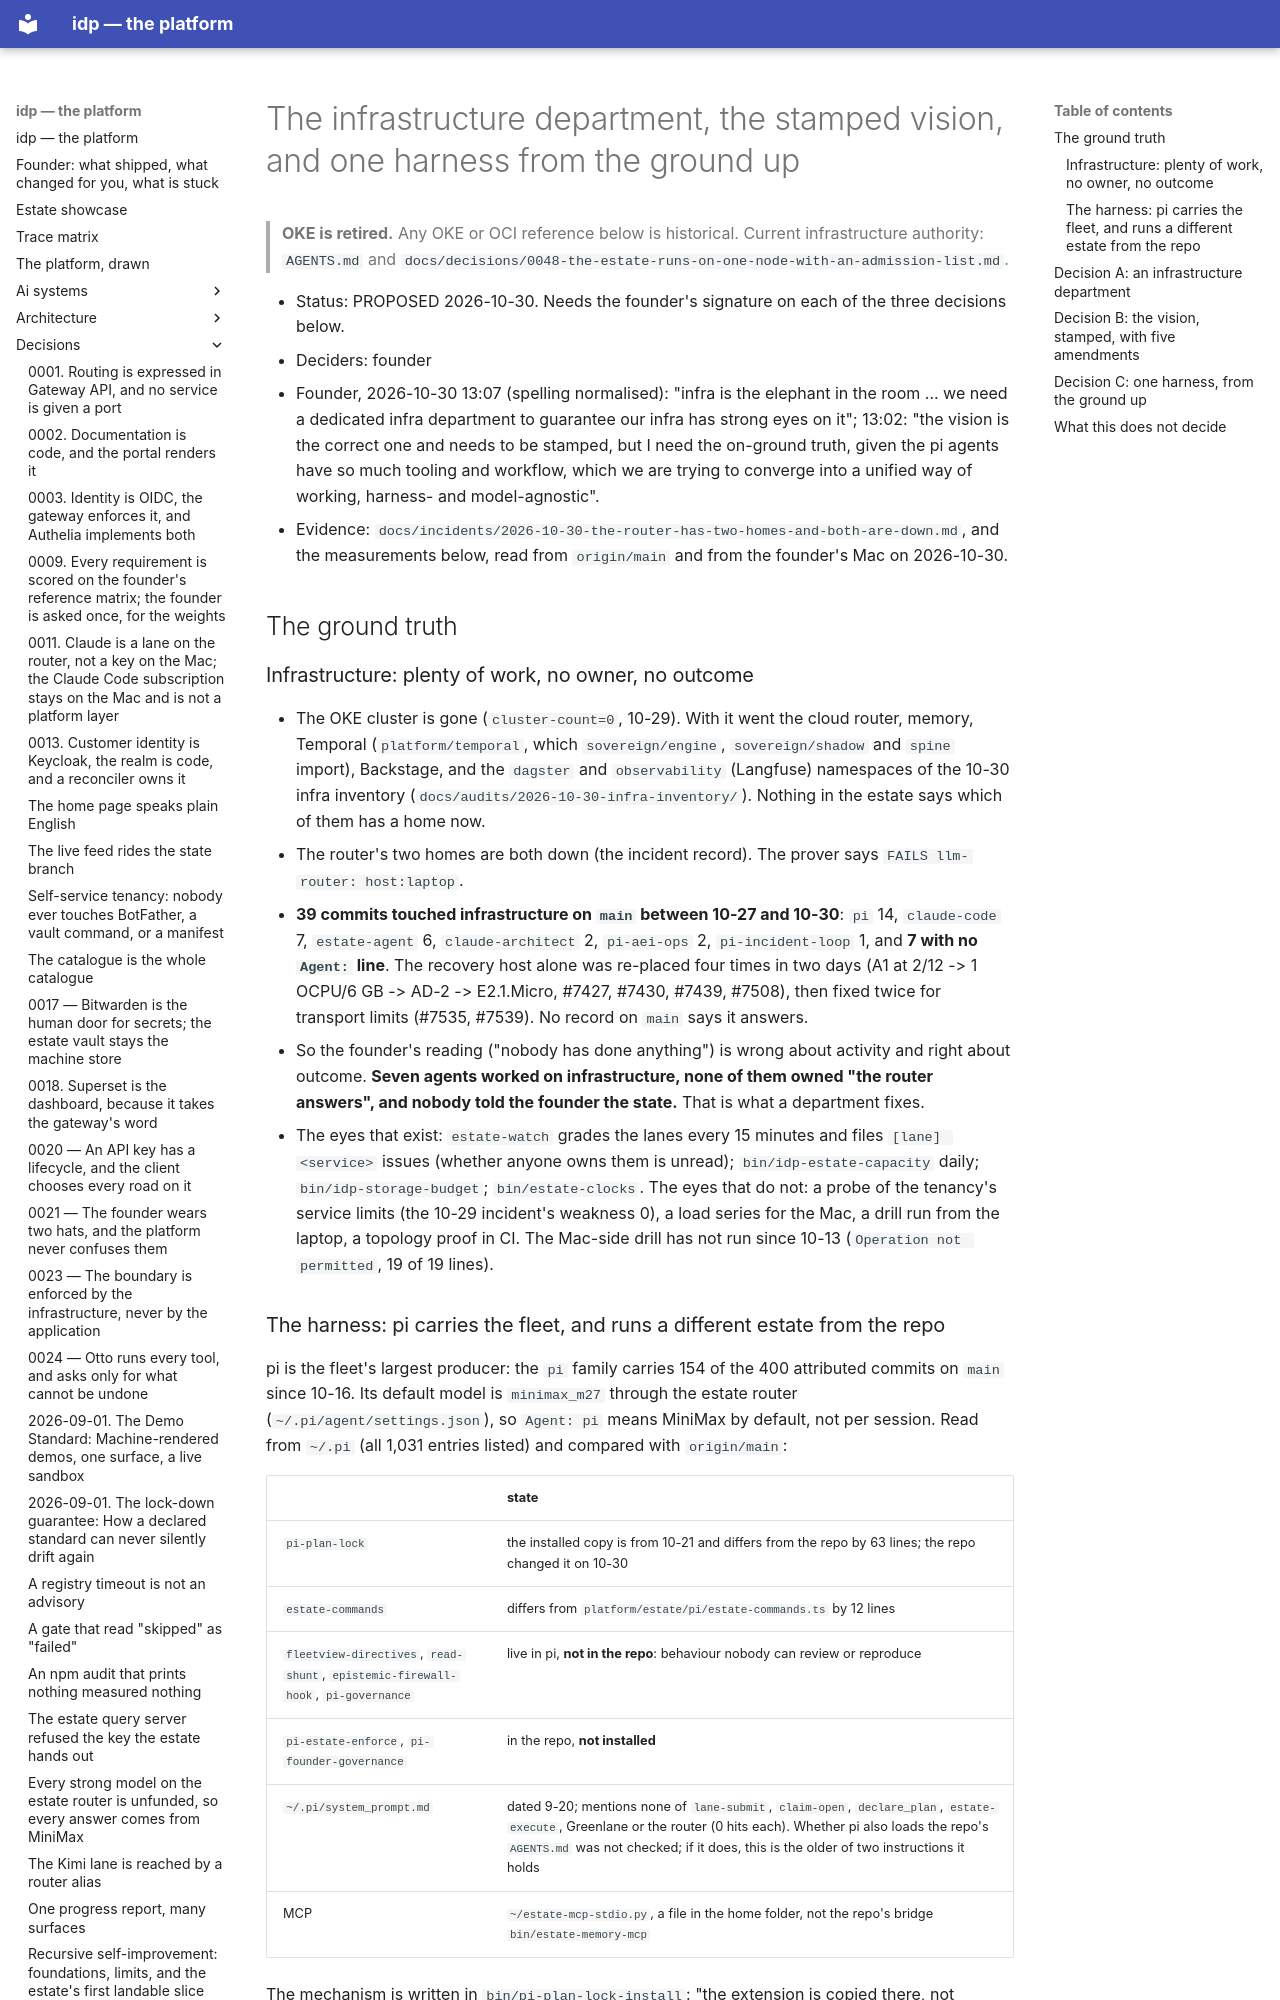

repository: chidionyema/idp · page: decisions/2026-10-30-the-infrastructure-department-and-the-stamped-vision/index.html · generator: mkdocs

# The infrastructure department, the stamped vision, and one harness from the ground up

> **OKE is retired.** Any OKE or OCI reference below is historical. Current infrastructure authority: `AGENTS.md` and `docs/decisions/0048-the-estate-runs-on-one-node-with-an-admission-list.md`.

- Status: PROPOSED 2026-10-30. Needs the founder's signature on each of the three decisions below.
- Deciders: founder
- Founder, 2026-10-30 13:07 (spelling normalised): "infra is the elephant in the room ... we need a
  dedicated infra department to guarantee our infra has strong eyes on it"; 13:02: "the vision is
  the correct one and needs to be stamped, but I need the on-ground truth, given the pi agents
  have so much tooling and workflow, which we are trying to converge into a unified way of
  working, harness- and model-agnostic".
- Evidence: `docs/incidents/2026-10-30-the-router-has-two-homes-and-both-are-down.md`, and the
  measurements below, read from `origin/main` and from the founder's Mac on 2026-10-30.

## The ground truth

### Infrastructure: plenty of work, no owner, no outcome

- The OKE cluster is gone (`cluster-count=0`, 10-29). With it went the cloud router, memory,
  Temporal (`platform/temporal`, which `sovereign/engine`, `sovereign/shadow` and `spine` import),
  Backstage, and the `dagster` and `observability` (Langfuse) namespaces of the 10-30 infra
  inventory (`docs/audits/2026-10-30-infra-inventory/`). Nothing in the estate says which of them has a home now.
- The router's two homes are both down (the incident record). The prover says
  `FAILS llm-router: host:laptop`.
- **39 commits touched infrastructure on `main` between 10-27 and 10-30**: `pi` 14, `claude-code` 7,
  `estate-agent` 6, `claude-architect` 2, `pi-aei-ops` 2, `pi-incident-loop` 1, and **7 with no
  `Agent:` line**. The recovery host alone was re-placed four times in two days (A1 at 2/12 ->
  1 OCPU/6 GB -> AD-2 -> E2.1.Micro, #7427, #7430, #7439, #7508), then fixed twice for transport
  limits (#7535, #7539). No record on `main` says it answers.
- So the founder's reading ("nobody has done anything") is wrong about activity and right about
  outcome. **Seven agents worked on infrastructure, none of them owned "the router answers", and
  nobody told the founder the state.** That is what a department fixes.
- The eyes that exist: `estate-watch` grades the lanes every 15 minutes and files `[lane] <service>`
  issues (whether anyone owns them is unread); `bin/idp-estate-capacity` daily;
  `bin/idp-storage-budget`; `bin/estate-clocks`. The eyes that do not: a probe of the tenancy's
  service limits (the 10-29 incident's weakness 0), a load series for the Mac, a drill run from the
  laptop, a topology proof in CI. The Mac-side drill has not run since 10-13
  (`Operation not permitted`, 19 of 19 lines).

### The harness: pi carries the fleet, and runs a different estate from the repo

pi is the fleet's largest producer: the `pi` family carries 154 of the 400 attributed commits on
`main` since 10-16. Its default model is `minimax_m27` through the estate router
(`~/.pi/agent/settings.json`), so `Agent: pi` means MiniMax by default, not per session. Read from
`~/.pi` (all 1,031 entries listed) and compared with `origin/main`:

| | state |
|---|---|
| `pi-plan-lock` | the installed copy is from 10-21 and differs from the repo by 63 lines; the repo changed it on 10-30 |
| `estate-commands` | differs from `platform/estate/pi/estate-commands.ts` by 12 lines |
| `fleetview-directives`, `read-shunt`, `epistemic-firewall-hook`, `pi-governance` | live in pi, **not in the repo**: behaviour nobody can review or reproduce |
| `pi-estate-enforce`, `pi-founder-governance` | in the repo, **not installed** |
| `~/.pi/system_prompt.md` | dated 9-20; mentions none of `lane-submit`, `claim-open`, `declare_plan`, `estate-execute`, Greenlane or the router (0 hits each). Whether pi also loads the repo's `AGENTS.md` was not checked; if it does, this is the older of two instructions it holds |
| MCP | `~/estate-mcp-stdio.py`, a file in the home folder, not the repo's bridge `bin/estate-memory-mcp` |

The mechanism is written in `bin/pi-plan-lock-install`: "the extension is copied there, not
linked". Nothing compares the copy with the repo afterwards. Claude Code, Codex and Gemini were not
inventoried in this record.
